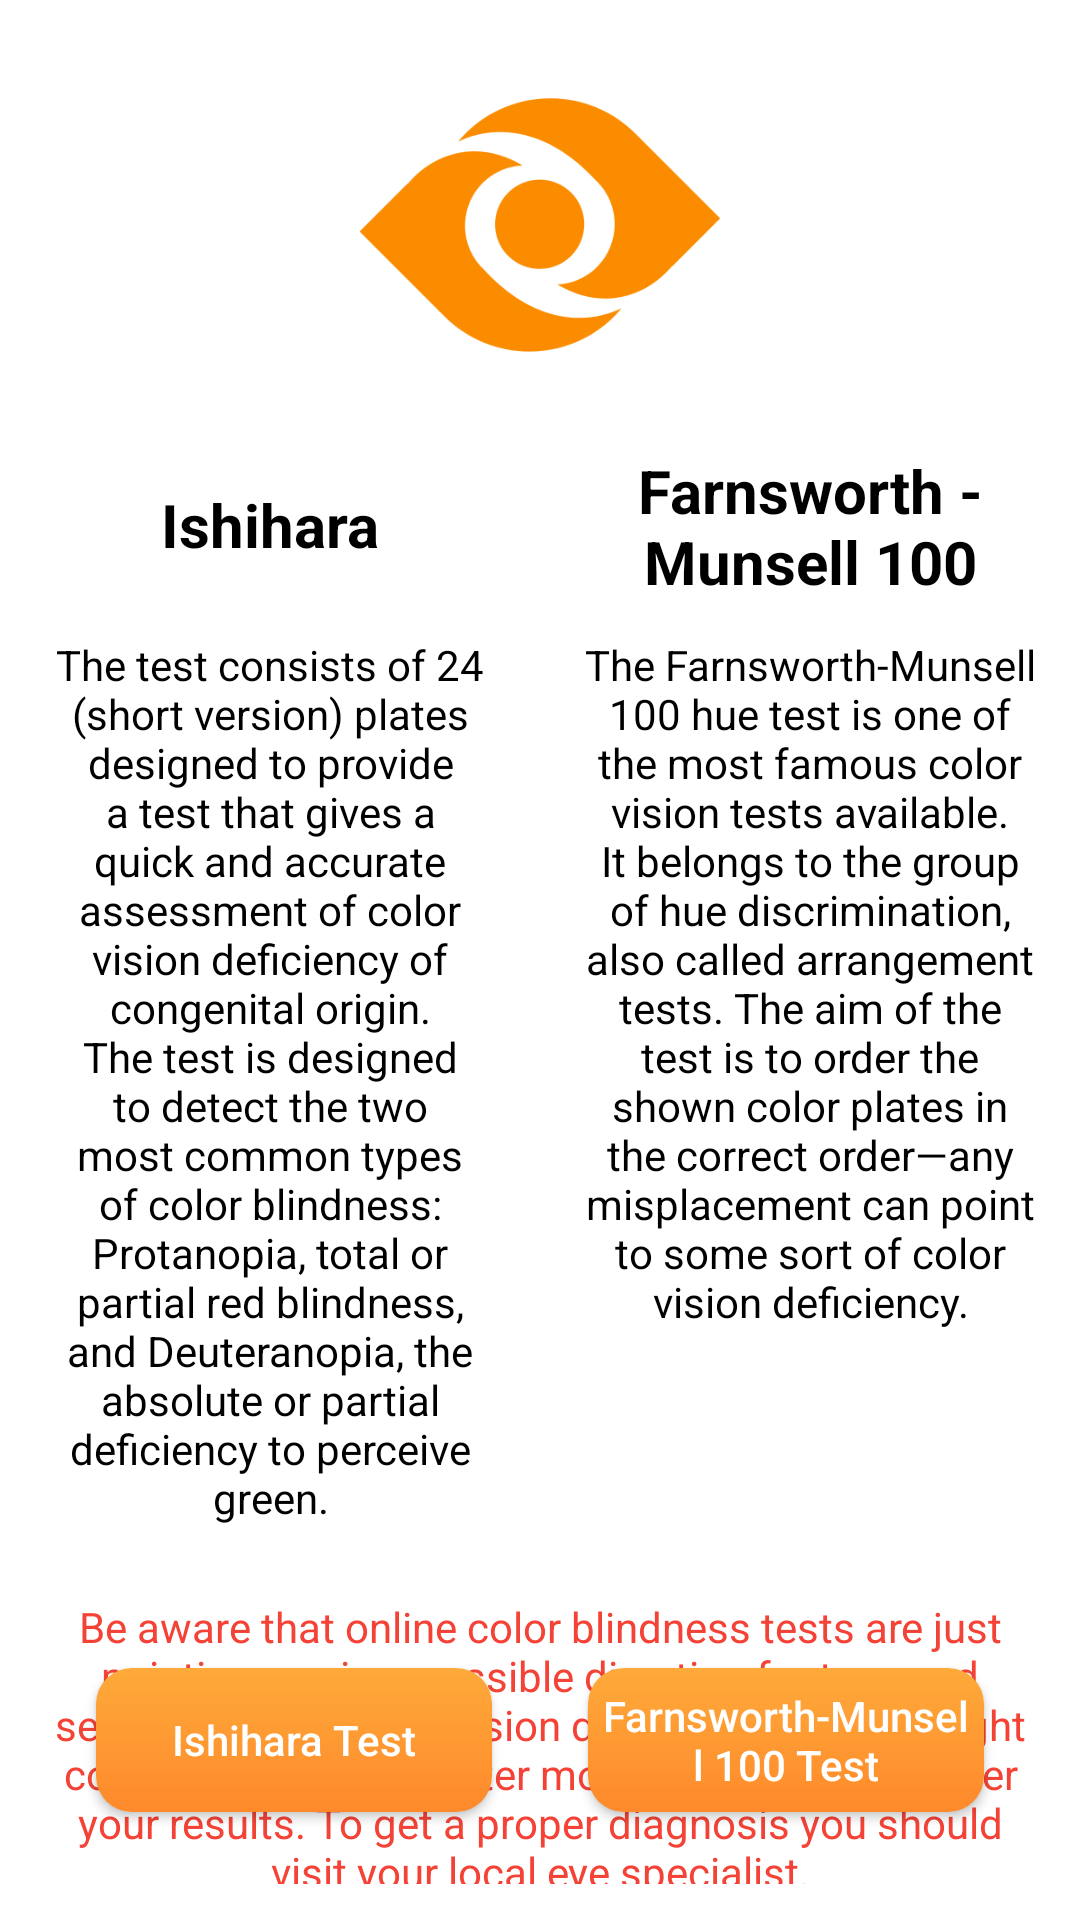

Here is an Android app screen rendered from its layout file. Give the layout XML and the strings, colors and styles it references.
<!-- AndroidManifest.xml: application theme Theme.IamYourEye -->
<!-- res/layout/fragment_eye_test.xml -->
<?xml version="1.0" encoding="utf-8"?>
<RelativeLayout xmlns:android="http://schemas.android.com/apk/res/android"
    xmlns:tools="http://schemas.android.com/tools"
    xmlns:app="http://schemas.android.com/apk/res-auto"
    android:orientation="vertical"
    android:layout_width="match_parent"
    android:layout_height="match_parent">

    <ImageView
        android:id="@+id/img_icon"
        android:layout_width="250dp"
        android:layout_height="150dp"
        android:layout_centerHorizontal="true"
        android:src="@drawable/iconapp" />

    <LinearLayout
        android:id="@+id/layout_text"
        android:layout_below="@id/img_icon"
        android:layout_width="match_parent"
        android:layout_height="wrap_content"
        android:orientation="horizontal">
        <LinearLayout
            android:layout_width="wrap_content"
            android:layout_height="match_parent"
            android:orientation="vertical"
            android:layout_weight="1">
            <TextView
                android:layout_width="match_parent"
                android:layout_height="50dp"
                android:gravity="center"
                android:textSize="20sp"
                android:text="Ishihara"
                android:textColor="@color/black"
                android:textStyle="bold"/>
            <TextView
                android:layout_width="match_parent"
                android:layout_height="wrap_content"
                android:textAlignment="center"
                android:gravity="center"
                android:padding="12dp"
                android:textSize="14sp"
                android:text="@string/intro_ishihara"
                android:textColor="@color/black"/>
        </LinearLayout>

        <LinearLayout
            android:layout_width="wrap_content"
            android:layout_height="match_parent"
            android:orientation="vertical"
            android:layout_weight="1">

            <TextView
                android:layout_width="match_parent"
                android:layout_height="50dp"
                android:gravity="center"
                android:textSize="20sp"
                android:text="Farnsworth - Munsell 100"
                android:paddingLeft="8dp"
                android:paddingRight="8dp"
                android:textColor="@color/black"
                android:textStyle="bold"/>
            <TextView
                android:layout_width="match_parent"
                android:layout_height="wrap_content"
                android:textAlignment="center"
                android:gravity="center"
                android:padding="12dp"
                android:textSize="14sp"
                android:text="@string/intro_farnsworth"
                android:textColor="@color/black"/>
        </LinearLayout>
    </LinearLayout>

    <TextView
        android:layout_width="match_parent"
        android:layout_height="wrap_content"
        android:layout_below="@+id/layout_text"
        android:layout_margin="12dp"
        android:text="Be aware that online color blindness tests are just pointing you in a possible direction for type and severity of your color vision deficiency. Ambient light conditions and computer monitor settings can alter your results. To get a proper diagnosis you should visit your local eye specialist."
        android:textAlignment="center"
        android:textColor="#F44336"
        android:textSize="14sp" />

    <androidx.constraintlayout.widget.ConstraintLayout
        android:id="@+id/layout_button_1"
        android:layout_width="match_parent"
        android:layout_height="wrap_content"
        android:layout_alignParentBottom="true"
        android:layout_marginBottom="24dp">

        <androidx.appcompat.widget.AppCompatButton
            android:id="@+id/btn_ishihara"
            android:layout_width="0dp"
            android:layout_height="wrap_content"
            android:layout_marginStart="32dp"
            android:layout_marginEnd="16dp"
            android:layout_marginTop="12dp"
            android:layout_marginBottom="12dp"
            android:padding="4dp"
            android:background="@drawable/background_button"
            android:singleLine="false"
            android:text="Ishihara Test"
            android:textAllCaps="false"
            android:textColor="@color/white"
            app:layout_constraintBottom_toBottomOf="parent"
            app:layout_constraintEnd_toStartOf="@+id/btn_farnsworth_munsell"
            app:layout_constraintStart_toStartOf="parent"
            app:layout_constraintTop_toTopOf="parent" />

        <androidx.appcompat.widget.AppCompatButton
            android:id="@+id/btn_farnsworth_munsell"
            android:layout_width="0dp"
            android:layout_height="wrap_content"
            android:layout_marginStart="16dp"
            android:layout_marginEnd="32dp"
            android:layout_marginTop="12dp"
            android:layout_marginBottom="12dp"
            android:background="@drawable/background_button"
            android:text="Farnsworth-Munsell 100 Test"
            android:padding="4dp"
            android:textAllCaps="false"
            android:textColor="@color/white"
            app:layout_constraintBottom_toBottomOf="parent"
            app:layout_constraintEnd_toEndOf="parent"
            app:layout_constraintStart_toEndOf="@+id/btn_ishihara"
            app:layout_constraintTop_toTopOf="parent" />
    </androidx.constraintlayout.widget.ConstraintLayout>

</RelativeLayout>
<!-- resources referenced by this layout -->
<resources>
  <color name="black">#FF000000</color>
  <color name="white">#FFFFFFFF</color>
  <!-- drawable background_button (drawable) -->
  <?xml version="1.0" encoding="utf-8"?>
  <shape android:shape="rectangle" xmlns:android="http://schemas.android.com/apk/res/android">
      <gradient
          android:startColor="#FFFEAA3A"
          android:endColor="#FFFE892B"
          android:type="linear"
          android:angle="-90"/>
      <corners android:radius="12dp"/>
  </shape>
  <!-- drawable iconapp: png bitmap (drawable, 12852 bytes) -->
  <string name="intro_farnsworth">The Farnsworth-Munsell 100 hue test is one of the most famous color vision tests available. It belongs to the group of hue discrimination, also called arrangement tests. The aim of the test is to order the shown color plates in the correct order—any misplacement can point to some sort of color vision deficiency.</string>
  <string name="intro_ishihara">The test consists of 24 (short version) plates designed to provide a test that gives a quick and accurate assessment of color vision deficiency of congenital origin. The test is designed to detect the two most common types of color blindness: Protanopia, total or partial red blindness, and Deuteranopia, the absolute or partial deficiency to perceive green.</string>
  <style name="Theme.IamYourEye" parent="Theme.MaterialComponents.DayNight.NoActionBar">
          
          <item name="colorPrimary">@color/main_color</item>
          <item name="colorPrimaryVariant">@color/main_color</item>
          <item name="colorOnPrimary">@color/white</item>
          
          <item name="colorSecondary">@color/teal_200</item>
          <item name="colorSecondaryVariant">@color/teal_700</item>
          <item name="colorOnSecondary">@color/black</item>
          
          <item name="android:statusBarColor" tools:targetApi="l">@color/main_color</item>
          
      </style>
  <color name="main_color">#FF9B36</color>
  <color name="teal_200">#FF03DAC5</color>
  <color name="teal_700">#FF018786</color>
</resources>
